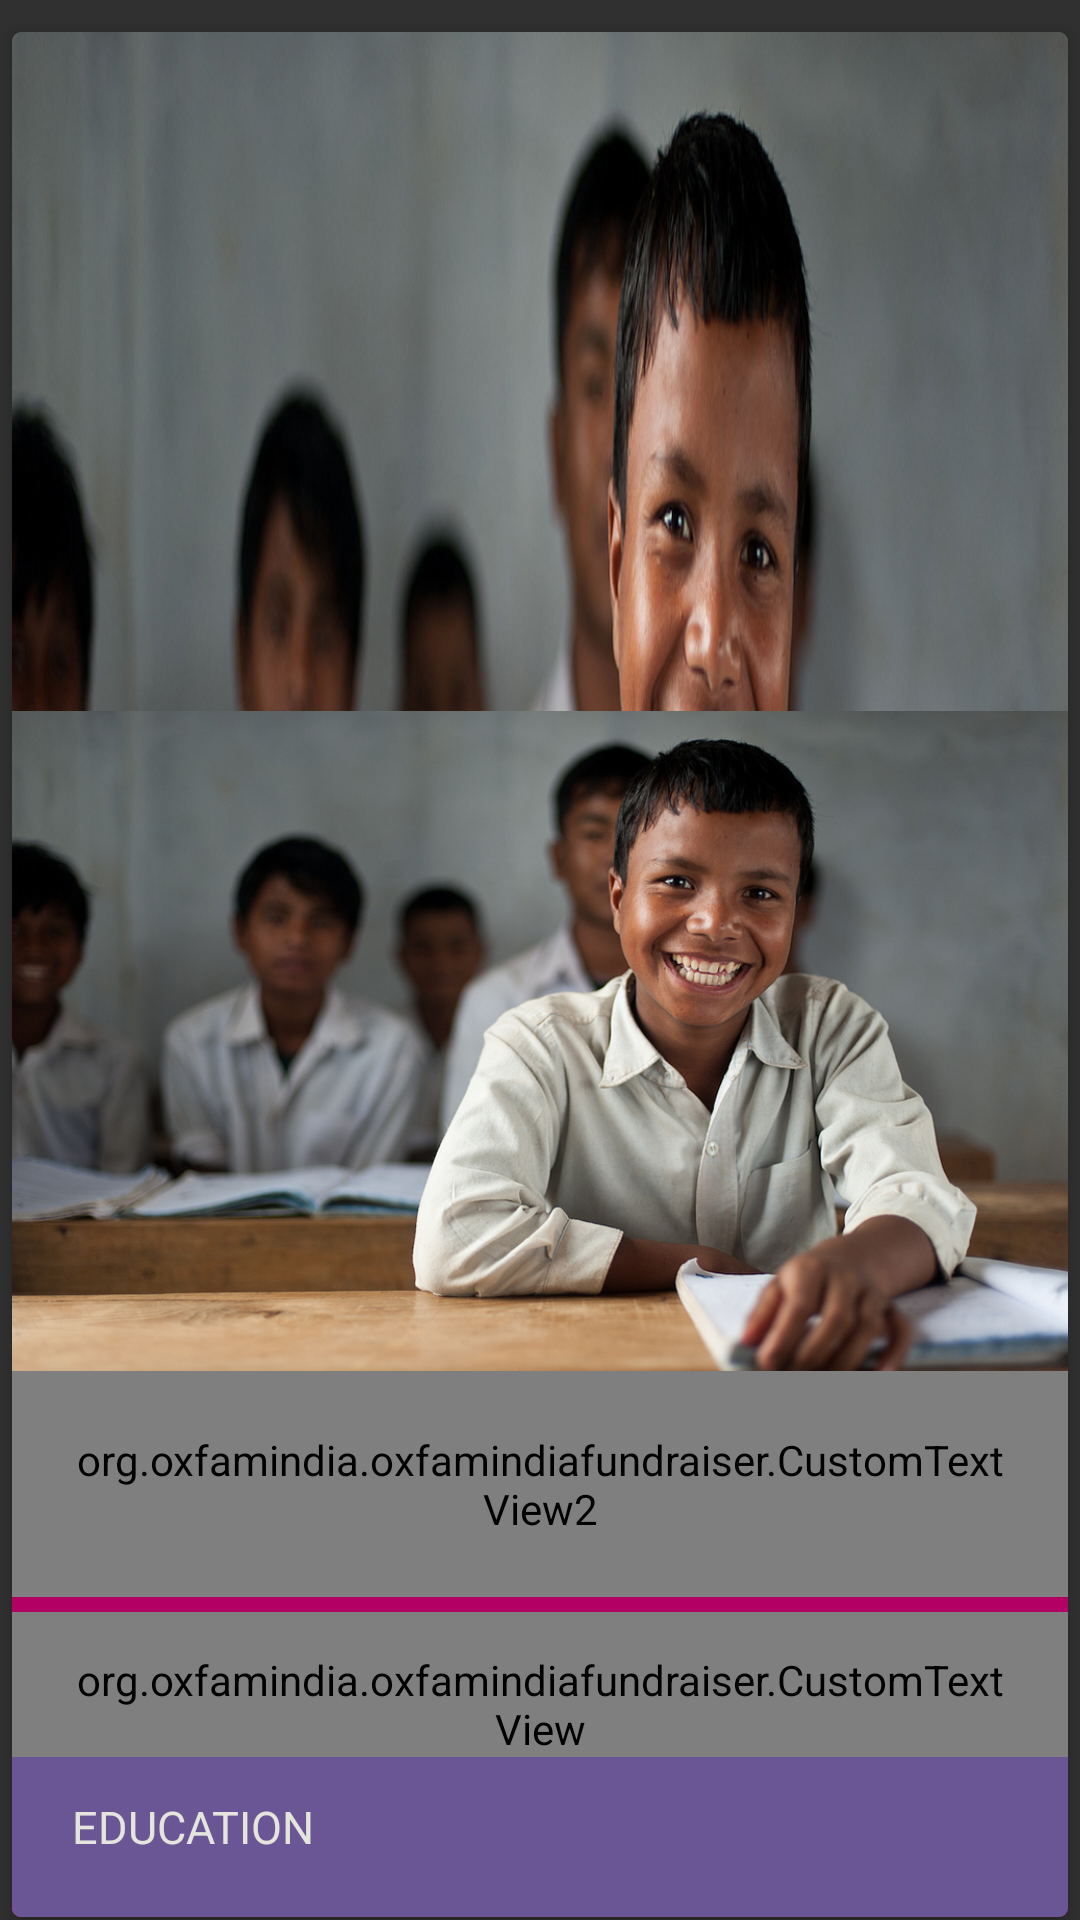

Reconstruct the res/layout file that produces this screen, plus the resources it refers to.
<!-- AndroidManifest.xml: application theme AppTheme -->
<!-- res/layout/card_layout.xml -->
<RelativeLayout
    xmlns:android="http://schemas.android.com/apk/res/android"
    xmlns:card_view="http://schemas.android.com/apk/res-auto"
    android:layout_width="match_parent"
    android:layout_height="match_parent" >
<android.support.v7.widget.CardView
        android:id="@+id/card_view"
        android:layout_width="match_parent"
        android:layout_height="wrap_content"
        card_view:cardCornerRadius="3dp"
        card_view:cardUseCompatPadding="true"
        card_view:cardElevation="3dp"
        android:layout_marginTop="5dp"
        android:layout_marginBottom="-5dp">

    <RelativeLayout
        android:layout_width="match_parent"
        android:layout_height="wrap_content"
        android:background="@drawable/draft_image">

        <RelativeLayout
            android:id="@+id/proj_details_holder"
            android:layout_width="match_parent"
            android:layout_height="wrap_content"
            android:layout_alignParentBottom="true"
            android:background="#B30064" >
            <TextView
                android:layout_width="0dp"
                android:layout_height="0dp"
                android:visibility="gone"
                android:id="@+id/vID" />
            <ImageView 
                android:id="@+id/project_cover_img"
                android:layout_width="match_parent"
                android:layout_height="220dp"
                android:src="@drawable/draft_image"
                android:scaleType="centerCrop"
                android:layout_alignParentTop="true"
                />
            
            <org.oxfamindia.oxfamindiafundraiser.CustomTextView2
        android:id="@+id/title"
        android:layout_width="match_parent"
        android:layout_height="wrap_content"
        android:text="Project Title"
        android:textColor="#FFF"
        android:textSize="24sp"
        android:padding="20dp"
        android:layout_below="@id/project_cover_img"
        android:background="#E70052" />
            <RelativeLayout
                android:id="@+id/card_view_txtholder"
                android:layout_width="match_parent"
                android:layout_height="wrap_content"
                android:background="#6A5695"
                android:layout_below="@id/title"
                android:layout_marginTop="5dp" >
           <org.oxfamindia.oxfamindiafundraiser.CustomTextView
               android:id="@+id/brief"
               android:layout_width="wrap_content"
               android:layout_height="wrap_content"
               android:text="This is space to write a brief introduction about the project eh? Great place to .."
               android:textColor="#F2F2EA"
               android:textSize="17sp"
               android:paddingLeft="20dp"
               android:paddingRight="20dp"
               android:paddingTop="13dp" />
           <TextView
               android:id="@+id/category"
               android:layout_width="wrap_content"
               android:layout_height="wrap_content"
               android:layout_below="@id/brief"
               android:paddingLeft="20dp"
               android:paddingRight="20dp"
               android:paddingBottom="20dp"
               android:paddingTop="13dp"
               android:text="EDUCATION"
               android:textColor="#E5E5DD"
               android:textSize="15sp" />
           </RelativeLayout>
        </RelativeLayout>
    </RelativeLayout>
    </android.support.v7.widget.CardView>
    </RelativeLayout>
<!-- resources referenced by this layout -->
<resources>
  <!-- drawable draft_image: jpg bitmap (drawable-xhdpi, 229291 bytes) -->
  <style name="AppTheme" parent="AppBaseTheme">
          
      </style>
  <style name="AppBaseTheme" parent="Theme.AppCompat">
          
          <item name="colorPrimary">@color/primary</item>
      <item name="colorPrimaryDark">@color/primary_dark</item>
      <item name="colorAccent">@color/accent</item>
          <item name="drawerArrowStyle">@style/DrawerArrowStyle</item>
      </style>
  <color name="primary">#8CD800</color>
  <color name="primary_dark">#70AD00</color>
  <color name="accent">#E70052</color>
  <style name="DrawerArrowStyle" parent="Widget.AppCompat.DrawerArrowToggle">
      <item name="spinBars">true</item>
      <item name="color">#FFF</item>
  </style>
</resources>
